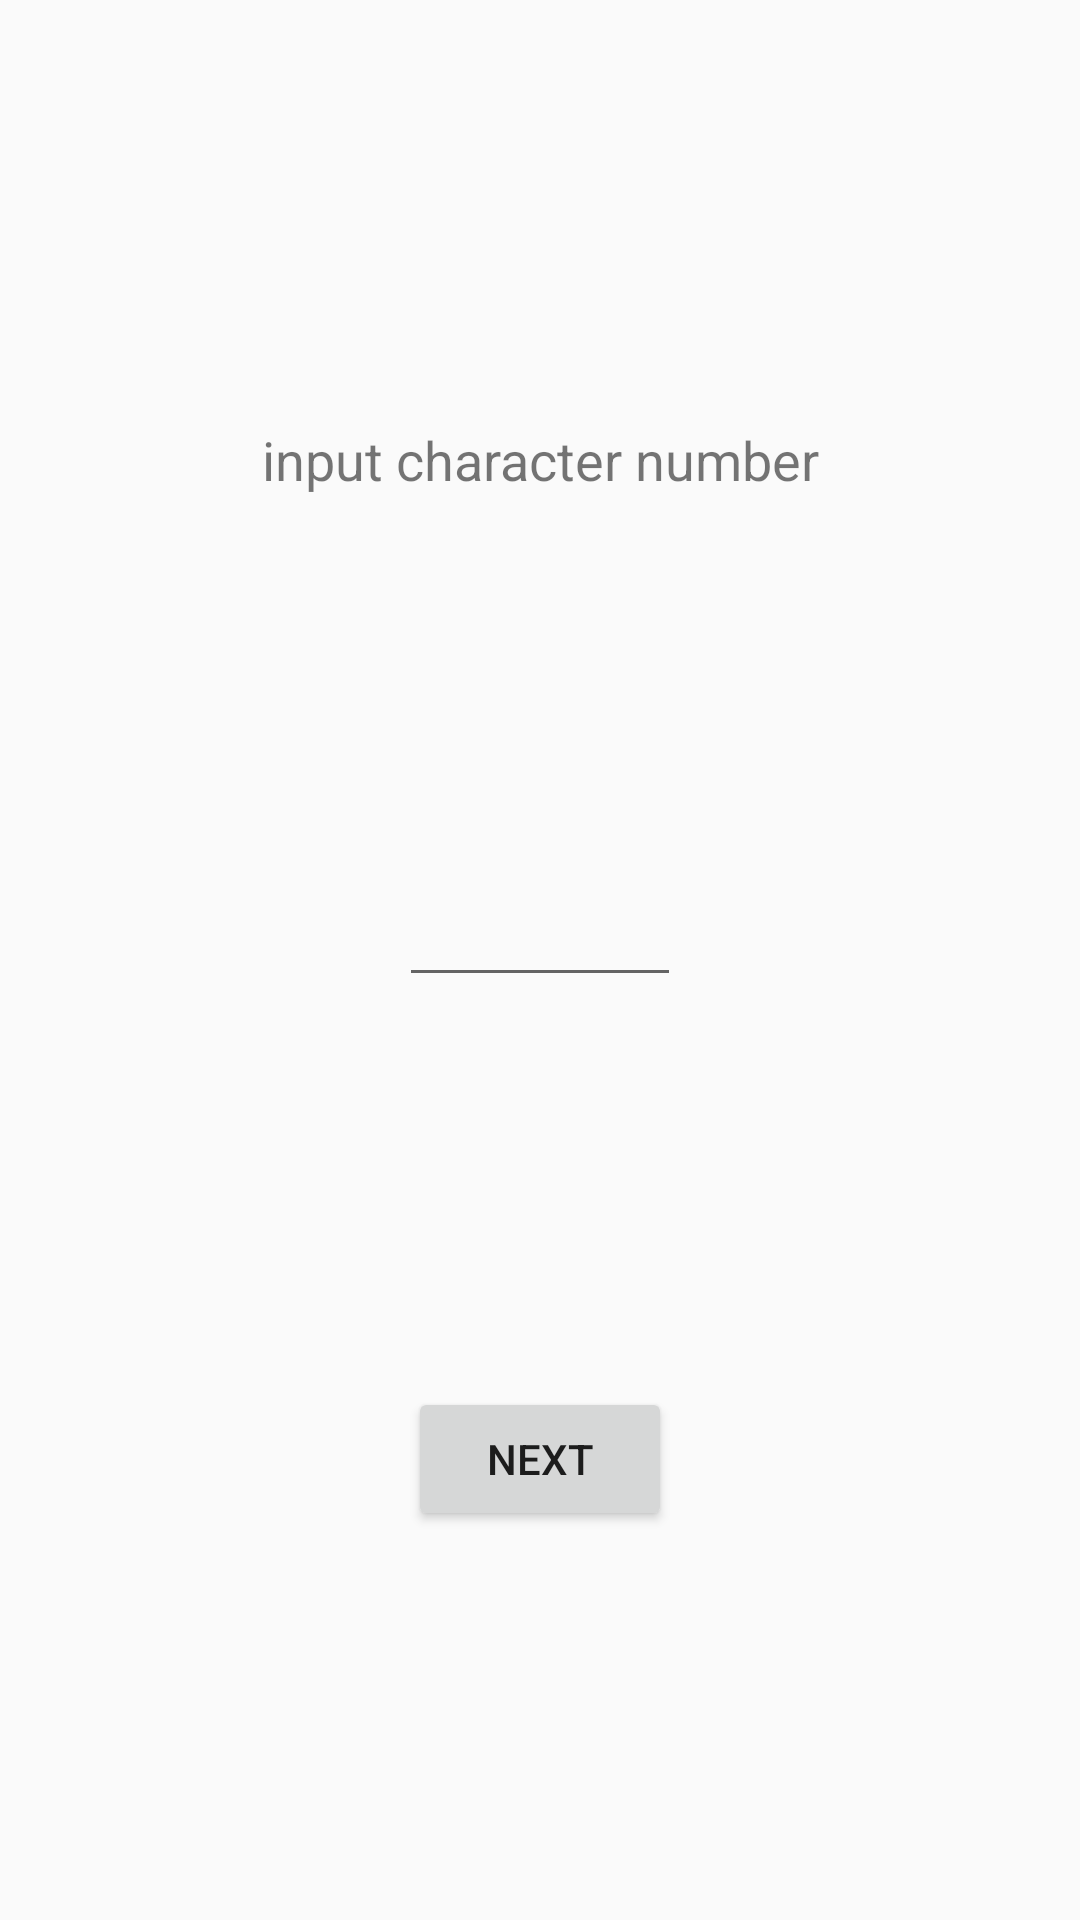

Android layout source for this screen:
<!-- AndroidManifest.xml: application theme AppTheme -->
<!-- res/layout/input_number.xml -->
<?xml version="1.0" encoding="utf-8"?>
<android.support.constraint.ConstraintLayout xmlns:android="http://schemas.android.com/apk/res/android"
    xmlns:app="http://schemas.android.com/apk/res-auto"
    xmlns:tools="http://schemas.android.com/tools"
    android:layout_width="match_parent"
    android:layout_height="match_parent"
    tools:context="com.rinon.shannoncode.activities.MainActivity">

    <TextView
        android:id="@+id/textView"
        android:layout_width="wrap_content"
        android:layout_height="wrap_content"
        android:layout_marginBottom="16dp"
        android:layout_marginLeft="8dp"
        android:layout_marginRight="8dp"
        android:layout_marginTop="8dp"
        android:text="@string/input_character_number"
        android:textSize="18sp"
        app:layout_constraintBottom_toBottomOf="parent"
        app:layout_constraintLeft_toLeftOf="parent"
        app:layout_constraintRight_toRightOf="parent"
        app:layout_constraintTop_toTopOf="parent"
        app:layout_constraintVertical_bias="0.225" />

    <EditText
        android:id="@+id/characterNum"
        android:layout_width="94dp"
        android:layout_height="38dp"
        android:layout_marginBottom="8dp"
        android:layout_marginLeft="8dp"
        android:layout_marginRight="8dp"
        android:layout_marginTop="8dp"
        android:ems="10"
        android:inputType="number"
        android:textAlignment="center"
        android:textColorLink="@color/colorPrimary"
        app:layout_constraintBottom_toBottomOf="parent"
        app:layout_constraintLeft_toLeftOf="parent"
        app:layout_constraintRight_toRightOf="parent"
        app:layout_constraintTop_toBottomOf="@+id/textView"
        app:layout_constraintVertical_bias="0.288" />

    <Button
        android:layout_width="wrap_content"
        android:layout_height="wrap_content"
        android:layout_marginBottom="8dp"
        android:layout_marginLeft="8dp"
        android:layout_marginRight="8dp"
        android:layout_marginTop="8dp"
        android:onClick="goInputCharacter"
        android:text="@string/next_button"
        app:layout_constraintBottom_toBottomOf="parent"
        app:layout_constraintLeft_toLeftOf="parent"
        app:layout_constraintRight_toRightOf="parent"
        app:layout_constraintTop_toBottomOf="@+id/characterNum" />

</android.support.constraint.ConstraintLayout>
<!-- resources referenced by this layout -->
<resources>
  <color name="colorPrimary">#3F51B5</color>
  <string name="input_character_number">input character number</string>
  <string name="next_button">next</string>
  <style name="AppTheme" parent="Theme.AppCompat.Light.NoActionBar">
          
          <item name="colorPrimary">@color/colorPrimary</item>
          <item name="colorPrimaryDark">@color/colorPrimaryDark</item>
          <item name="colorAccent">@color/colorAccent</item>
          <item name="android:toolbarStyle">@style/ToolbarTheme</item>
          <item name="windowActionModeOverlay">true</item>
          <item name="android:windowContentTransitions">true</item>
      </style>
  <color name="colorPrimaryDark">#303F9F</color>
  <color name="colorAccent">#FF4081</color>
  <style name="ToolbarTheme" parent="Theme.AppCompat.Light.NoActionBar">
          <item name="android:background">@color/colorPrimary</item>
          <item name="android:textColorPrimary">@color/toolbarText</item>
          <item name="android:textColorSecondary">@color/toolbarText</item>
          <item name="titleTextAppearance">@style/TextAppearance.AppCompat.Widget.ActionBar.Title.Inverse</item>
          <item name="subtitleTextAppearance">@style/TextAppearance.AppCompat.Widget.ActionBar.Subtitle.Inverse</item>
      </style>
  <color name="toolbarText">#FFFF</color>
</resources>
